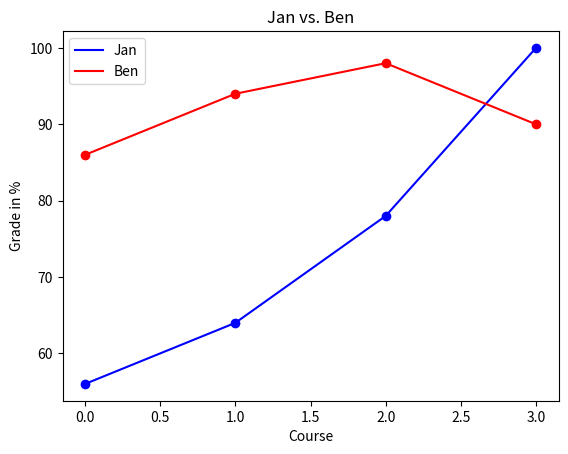

Reproduce this figure in Python.
import matplotlib.pyplot as plt

grades = {
    "Jan": [56, 64, 78, 100],
    "Ben": [86, 94, 98, 90]
}

# Plot
plt.plot(range(len(grades["Jan"])), grades["Jan"], color="blue")
plt.plot(range(len(grades["Ben"])), grades["Ben"], color="red")
plt.legend(grades.keys())
plt.xlabel("Course")
plt.ylabel("Grade in %")
plt.title("Jan vs. Ben")
plt.show()


# Scatter
plt.scatter(range(len(grades["Jan"])), grades["Jan"], color="blue")
plt.scatter(range(len(grades["Ben"])), grades["Ben"], color="red")
plt.legend(grades.keys())
plt.xlabel("Course")
plt.ylabel("Grade in %")
plt.title("Jan vs. Ben")
plt.show()
